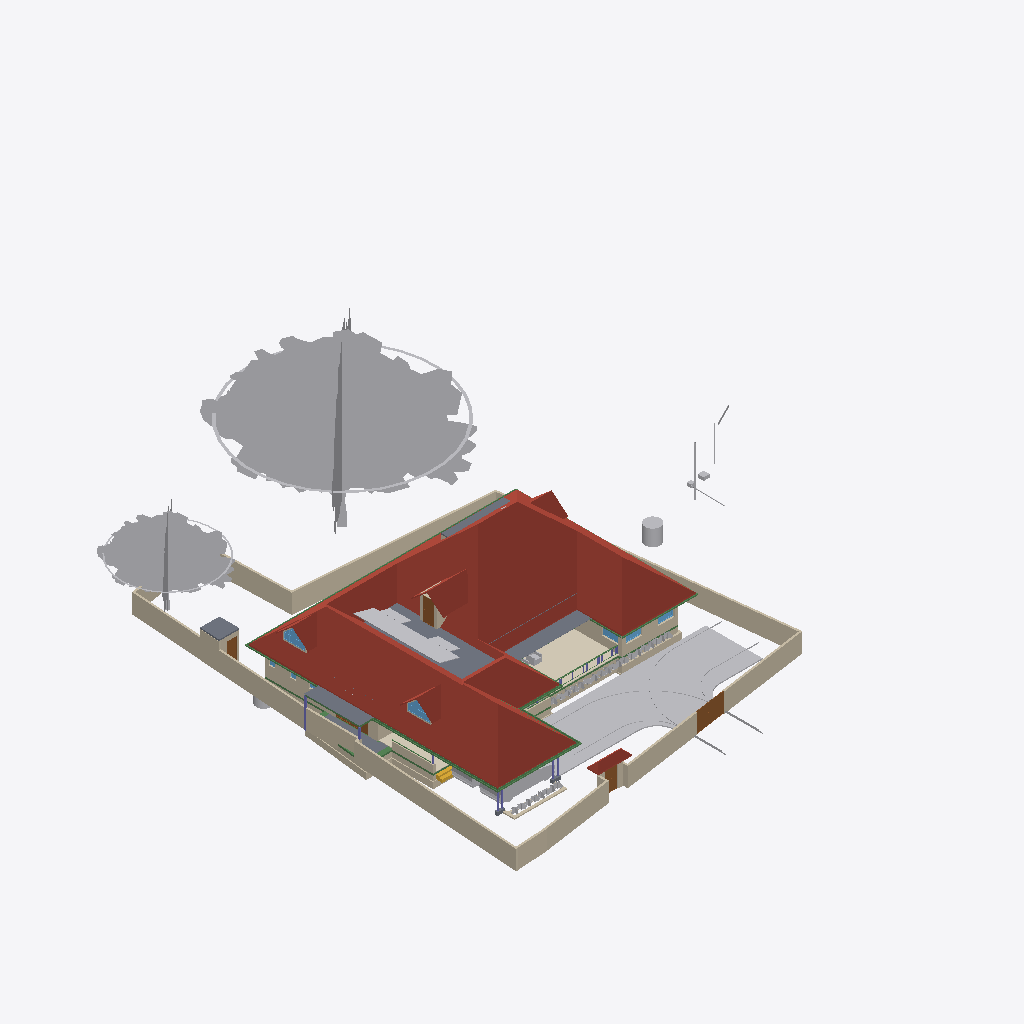
Isometric view of an IFC building model (IFC-SPF (STEP), schema IFC4X3, length unit metre), seen from the south-west, elements coloured by IFC class (only those large enough to see are counted): 53 other elements (light grey), 48 walls (beige), 23 beams (green), 9 slabs (grey), 6 roofs (red-brown), 6 columns (violet), 5 doors (brown), 5 windows (light blue), 1 covering (cream), 1 stair flight (yellow).
Extent 43.3 m × 45.0 m × 17.7 m (x, y, z). Storeys (9): Footing at -0.87 m; 00 at 0.00 m; Verandah at 0.00 m; Plumbing at 0.00 m; GF at 0.45 m; GFLintel at 2.55 m; FF at 3.45 m; GF-E at 3.45 m; FFtop at 5.70 m. Elements (910): 275 IfcBeam, 274 IfcWall, 66 IfcFurniture, 47 IfcCovering, 44 IfcColumn, 31 IfcWindow, 29 IfcGeographicElement, 27 IfcDoor, 21 IfcSlab, 18 IfcSanitaryTerminal, 12 IfcElectricAppliance, 11 IfcEarthworksFill.

HEADER;
FILE_DESCRIPTION(('ViewDefinition[DesignTransferView]'),'2;1');
FILE_NAME('Sreekesh.ifc','2025-06-28T15:32:25+05:30',(),(),'IfcOpenShell 0.8.3-alpha250613','Bonsai 0.8.3-alpha250613-9b8357c','Nobody');
FILE_SCHEMA(('IFC4X3'));
ENDSEC;
DATA;
#1=IFCPROJECT('0aPvmvJuf5owphcfiKWAsN',$,'My Project',$,$,$,$,(#14,#26),#9);
#30=IFCSITE('3jTVXq97zE2OZTfzZH9iYT',$,'My Site',$,$,#53,$,$,$,$,$,$,$,$);
#211744=IFCSITE('2pH2ecD1v9bgK8psTEcl$_',$,'Site',$,$,#211760,#211754,$,$,$,$,$,$,$);
#36=IFCBUILDING('3Bt1MypEf4fuqFfshm9kTs',$,'My Building',$,$,#59,$,$,$,$,$,$);
#333137=IFCBUILDING('2u05Cn$TD6OPdaLJzvNsxO',$,'GFWall',$,$,#333157,$,$,$,$,$,$);
#339211=IFCBUILDING('002Xt49mzDahM74jmffgUi',$,'GF-P',$,$,#339231,$,$,$,$,$,$);
#42=IFCBUILDINGSTOREY('3Yt8GBe1vE1Byt_$JKaQnQ',$,'GF',$,$,#7313,$,$,$,$);
#8023=IFCBUILDINGSTOREY('3LNq90aff4Xhn4xfthWyFx',$,'00',$,$,#8039,$,$,$,$);
#71986=IFCBUILDINGSTOREY('1ZF$IMkzjA5efl8XVVA8ry',$,'FFtop',$,$,#72046,$,$,$,$);
#72129=IFCBUILDINGSTOREY('1Nt2vvvNTB5u0X$NIke4ti',$,'GFLintel',$,$,#280967,$,$,$,$);
#83382=IFCBUILDINGSTOREY('2do7yjy$r1eOSN7_GxsK9f',$,'FF',$,$,#83409,$,$,$,$);
#301077=IFCBUILDINGSTOREY('1n3LFyF6X708Cvo1r86gbR',$,'Footing',$,$,#301097,$,$,$,$);
#340744=IFCBUILDINGSTOREY('0$aAKYJlj1sB8ELKRxTL7n',$,'GF-E',$,$,#340770,$,$,$,$);
#360055=IFCBUILDINGSTOREY('2kU8qRmBnF7foRmD37T33I',$,'Verandah',$,$,#360071,$,$,$,$);
#367233=IFCBUILDINGSTOREY('3r39yX7tr10xAjP1zlM9FN',$,'Plumbing',$,$,#367249,$,$,$,$);
#389380=IFCROOF('2YQzS8qNnFqRTnIlyQr$6O',$,'Roof',$,$,#389458,#389379,$,.HIP_ROOF.);
#158109=IFCGEOGRAPHICELEMENT('1ICn9VC11DLu$jSeyjW6na',$,'GeographicElement',$,$,#159277,#158141,$,$);
#363541=IFCCOURSE('0hYJyXEsXANxqeScN2ddTn',$,'Course',$,$,#364727,#363556,$,$);
#158156=IFCGEOGRAPHICELEMENT('2JlHSkVhjCZPlJyc1W8A6K',$,'GeographicElement',$,$,#159282,#158188,$,$);
#285749=IFCWALL('23M4dZECv7RPP4RWKkyrhY',$,'Wall.082',$,$,#286025,#285760,$,$);
#65997=IFCWALL('1DC2$ngnnDR8Q9h6mAR0js',$,'Wall',$,$,#345521,#66003,$,$);
#222195=IFCWALL('2ixJvC9dH599amejUM2w6G',$,'Wall',$,$,#293165,#222215,$,$);
#345031=IFCCOVERING('3RPlCoLTXEkg2LQ5VmhLHT',$,'Covering',$,$,#361378,#345042,$,$);
#66022=IFCWALL('2FUeR5sFb9uwjJGdeVWABU',$,'Wall',$,$,#212658,#66028,$,$);
#226167=IFCWALL('1JVywoPUH41xuuLQv_Mf23',$,'Wall.082',$,$,#226244,#226178,$,$);
#5763=IFCSLAB('2k1_QIQ_vEheGYBKPFgtqG',$,'Slab',$,$,#339798,#5774,$,$);
#65878=IFCWALL('1RxXXtAKb3$uqm3spal5Ab',$,'Wall.049',$,$,#212025,#65884,$,$);
#110356=IFCWALL('3Jc2L501zCIf2lBfrewdbK',$,'Wall',$,$,#292962,#110367,$,$);
#345472=IFCWALL('0yhntx_XHBtOwqFxJIUy0e',$,'Wall.082',$,$,#345566,#345483,$,$);
#219358=IFCROOF('2NvTBbesP9PgYEhMlxRBaG',$,'Roof',$,$,#219414,#219392,$,.GABLE_ROOF.);
#106476=IFCSLAB('3SWoLdiHLDExF96lrfPbJY',$,'Slab',$,$,#280977,#106487,$,$);
#285691=IFCWALL('3FXX66X1H7gQUhINB1ZqHj',$,'Wall.082',$,$,#285831,#285702,$,$);
#2872=IFCWALL('0VICnwrYLCM9IhHcjSiD9g',$,'Wall',$,$,#333268,#2879,$,$);
#106448=IFCSLAB('1GhnzeWbD1FR$mVw6S$mla',$,'Slab',$,$,#280972,#106464,$,$);
#146729=IFCVEHICLE('0zRPRsukT96P6cuFPGiKs1',$,'Vehicle',$,$,#189086,#146742,$,$);
#3151=IFCWALL('2frHB1bR9FtP23RXamn7Ko',$,'Wall',$,$,#333488,#3162,$,$);
#109955=IFCWALL('0m53cJKujAOwiy8OxGf4Uf',$,'Wall',$,$,#212433,#109966,$,$);
#217997=IFCROOF('2hcpXsHbj3E8lTGOwf_Twb',$,'Roof',$,$,#357861,#218003,$,.GABLE_ROOF.);
#218560=IFCROOF('2C1nQ2OAXBdxxnXR0n9JKC',$,'Roof',$,$,#218716,#218594,$,.GABLE_ROOF.);
#116735=IFCDOOR('1dZUIR_mr60wAZddeiCYTI',$,'Door',$,$,#281598,#116767,$,1.79999995231628,3.0,$,$,$);
#117253=IFCWALL('2NQIKohcDAsQMbNSTdACJd',$,'Wall.049',$,$,#212331,#117264,$,$);
#414475=IFCWASTETERMINAL('1uBGk1gxzE9hTrqFRynQQB',$,'WasteTerminal',$,$,#414555,#414474,$,$);
#3520=IFCWALL('1kfIyPN_b4JPSDED46DDvv',$,'Wall',$,$,#333253,#3526,$,$);
#218717=IFCROOF('1hzKHTNaL00O8K0DSnXvur',$,'Roof',$,$,#218864,#218751,$,.GABLE_ROOF.);
#389139=IFCBEAM('38yYLt849AL9vMzuf_qlJY',$,'Beam',$,$,#389209,#389138,$,$);
#117585=IFCSLAB('00nkzVGuT6heoHGHN6WRGv',$,'Slab',$,$,#369021,#117596,$,$);
#219564=IFCSLAB('3MJkxlHa9Ayv5Szi0695pa',$,'Slab',$,$,#351081,#219578,$,$);
#110251=IFCROOF('2Ww7svPQzEgA_fCzhmYus_',$,'Roof',$,$,#363446,#110283,$,.HIP_ROOF.);
#309185=IFCWALL('1RTxTTrCL8QeAofqzjoycv',$,'Wall',$,$,#314935,#309196,$,$);
#330794=IFCSLAB('2m4RWmARb8ng3Ygm017ww6',$,'Slab',$,$,#332135,#330805,$,$);
#388788=IFCBEAM('0CBrXPli9CuuYJqAxGAoT2',$,'Beam',$,$,#389194,#388787,$,$);
#72992=IFCWALL('0nKeLZCI54WeIG0cLfl1fW',$,'Wall',$,$,#368846,#73003,$,$);
#332304=IFCWALL('0ZmojOdCnDxP$iDjWVcZ2G',$,'Wall',$,$,#360087,#332324,$,$);
#388715=IFCBEAM('3jI7cp3YfEpe0vqGUIgXwj',$,'Beam',$,$,#389169,#388714,$,$);
#146896=IFCDOOR('233Y4LKh93tgjzr0JDxIFw',$,'Door',$,$,#348594,#146970,$,2.09999990463257,1.20000004768372,$,$,$);
#328429=IFCWALL('2kbqNKfzvEQ9JHWg3KnlRz',$,'Wall',$,$,#360107,#328449,$,$);
#70155=IFCVEHICLE('3fs_92XJnE9xh12t4cEAUA',$,'Vehicle',$,$,#189081,#70187,$,$);
#327474=IFCWALL('2U4iGMjzz8RwTIGrH2ENgx',$,'Wall',$,$,#360262,#327494,$,$);
#206723=IFCBUILDINGELEMENTPROXY('2K1LMOkm11dBWSaNfDUHsX',$,'BuildingElementProxy',$,$,#207458,#206736,$,$);
#111610=IFCDOOR('0JnVCEbZ93QxaghwOdNV45',$,'Door',$,$,#222491,#363404,$,2.09999990463257,1.20000004768372,$,$,$);
#357747=IFCWINDOW('0unPHkQknB1wc7pxPHjPGP',$,'Window',$,$,#357842,#357760,$,$,$,$,$,$);
#218541=IFCWINDOW('21qcPfDRT2hPC8Z6tF6XzK',$,'Window',$,$,#218697,#218554,$,$,$,$,$,$);
#101757=IFCWALL('3Re5U6AfH5hRjhCU8HzlUQ',$,'Wall',$,$,#149415,#101777,$,$);
#106524=IFCSOLARDEVICE('3S6vjv$5jE1uGxlQ_RICMy',$,'SolarDevice',$,$,#120309,#106556,$,$);
#106597=IFCSOLARDEVICE('1JeFrLyoz5IhCtXWc_EtwE',$,'SolarDevice',$,$,#120324,#106614,$,$);
#106913=IFCSOLARDEVICE('3N6FBuwFX6eRZQfWUTehiA',$,'SolarDevice',$,$,#120354,#106930,$,$);
#106561=IFCSOLARDEVICE('2N7C3uFTr0ovBcfJ26O6Lk',$,'SolarDevice',$,$,#120314,#106578,$,$);
#106579=IFCSOLARDEVICE('1xWH0eIEnB$BgsSW0yRufF',$,'SolarDevice',$,$,#120319,#106596,$,$);
#106615=IFCSOLARDEVICE('0CbIHREHr2w9gh5lx0_n0D',$,'SolarDevice',$,$,#120329,#106632,$,$);
#106651=IFCSOLARDEVICE('3GkHrXcpz9luFJaFckT4XJ',$,'SolarDevice',$,$,#120339,#106668,$,$);
#106633=IFCSOLARDEVICE('3nYAYQFdT0Hu3774nkbnMA',$,'SolarDevice',$,$,#120334,#106650,$,$);
#106895=IFCSOLARDEVICE('3hGn0pNNz3NwRu5qnQ1KkQ',$,'SolarDevice',$,$,#120349,#106912,$,$);
#106669=IFCSOLARDEVICE('3CH4PS5oz4_xvHOpIILxvJ',$,'SolarDevice',$,$,#120344,#106686,$,$);
#327285=IFCWALL('1vo4h6gUf99v7g_hI2dwLe',$,'Wall',$,$,#360257,#327305,$,$);
#116971=IFCWALL('08FBn4OWj7ogBqhIhITLuq',$,'Wall.049',$,$,#212683,#116982,$,$);
#388934=IFCBEAM('02028txQrArOf6QyRmi8S_',$,'Beam',$,$,#389199,#388933,$,$);
#117669=IFCDOOR('1Oy85YKxL61PqzyfMMUgcU',$,'Door',$,$,#369016,#117700,$,2.09999990463257,1.0,$,$,$);
#388502=IFCBEAM('35uj72bWH5VeeE5oLL9s_t',$,'Beam',$,$,#389164,#388501,$,$);
#189522=IFCBUILDINGELEMENTPROXY('2fyH_FbBX1$e0RliKTBWRO',$,'BuildingElementProxy',$,$,#205917,#189554,$,$);
#41688=IFCSTAIRFLIGHT('0VcD2gJAfBIuw$lMxDzKKO',$,'StairFlight',$,$,#283276,#118718,$,2,1,0.150000005960464,0.25,.STRAIGHT.);
#65947=IFCWALL('08s$eE7qfC1vtHJbeTdsNK',$,'Wall',$,$,#211965,#65953,$,$);
#110674=IFCWALL('1a_hfYQo5DRgtEum677ZGl',$,'Wall',$,$,#292365,#110685,$,$);
#329035=IFCWALL('2$n50xrj53zPnnhI4Jq0HX',$,'Wall',$,$,#360082,#329055,$,$);
#410686=IFCFURNITURE('18HlnwBc9DnAvKFnG7c4d9',$,'Furniture',$,$,#412585,#410685,$,$);
#389073=IFCBEAM('1SW1UMPTn6IukCzEsXMMce',$,'Beam',$,$,#389204,#389072,$,$);
#388576=IFCBEAM('2yIyVaMgz8tR0CuDvbao9K',$,'Beam',$,$,#389174,#388575,$,$);
#311569=IFCWALL('1gZorW5i11OO4PAeJxFA_9',$,'Wall',$,$,#323009,#311580,$,$);
#4009=IFCWALL('2lHSG51rHEfeNsY_Rnf304',$,'Wall',$,$,#333173,#4020,$,$);
#323590=IFCBEAM('2KvW8IAv97GwnpIknpGcni',$,'Beam',$,$,#323799,#323601,$,$);
#327732=IFCBEAM('3LAC8rAaD0M95EF$UDM7CJ',$,'Beam',$,$,#360272,#327751,$,$);
#111126=IFCWALL('11fiDOfq54uheWI4ur$p_M',$,'Wall',$,$,#292347,#111137,$,$);
#26789=IFCDOOR('3HF$fS8tX7kw4y81dHWRkr',$,'Door',$,$,#340243,#26820,$,$,$,$,$,$);
#282729=IFCWALL('0L3wrSYBnA$xcRhMJRWK$N',$,'Wall',$,$,#368901,#282740,$,$);
#414527=IFCWASTETERMINAL('0v1hqfc$r1$wf5R2fPkqwY',$,'WasteTerminal',$,$,#414550,#414526,$,$);
#377336=IFCPIPESEGMENT('2HH4ClXe12BwUouF8Z0Pt1',$,'PipeSegment',$,$,#387873,#377335,$,.FLEXIBLESEGMENT.);
#332235=IFCWALL('0WW$1fAGf3sAubsqiDgRRp',$,'Wall',$,$,#360287,#332255,$,$);
#29270=IFCWINDOW('3GxmHADO1DPPnexShW0xza',$,'Window',$,$,#339838,#99898,$,1.29999995231628,1.54999995231628,$,$,$);
#102201=IFCWALL('1d8KAB1ef84Bs8SUdT2bKV',$,'Wall',$,$,#348527,#102212,$,$);
#329144=IFCWALL('0XJHmtTfD6sBELqtXy9e2a',$,'Wall',$,$,#360132,#329164,$,$);
#99476=IFCWINDOW('0bWf0UbSH5vA18P2wXez2A',$,'Window',$,$,#339853,#99508,$,1.29999995231628,1.54999995231628,$,.DOUBLE_PANEL_VERTICAL.,$);
#24945=IFCWINDOW('0pIOr8Fwn768Q5gngNrD$h',$,'Window',$,$,#363051,#99803,$,1.29999995231628,1.54999995231628,$,.DOUBLE_PANEL_VERTICAL.,$);
#102232=IFCWALL('3BbLnMq0r7ivvaULYjF4Vv',$,'Wall',$,$,#348558,#102243,$,$);
#332339=IFCWALL('06RbKfkVLAig0EUUJcdLY6',$,'Wall',$,$,#360122,#332359,$,$);
#49227=IFCBEAM('2GaElzDELAMf9uZ0HgoOwe',$,'Beam',$,$,#213055,#49238,$,$);
#327173=IFCWALL('3mDEA8Yi18fQRbhOE3km0k',$,'Wall',$,$,#360267,#327193,$,$);
#327920=IFCBEAM('1u9voof95Cp8BkjJqPE6_U',$,'Beam',$,$,#360277,#327939,$,$);
#106931=IFCWALL('3FavAtlwfE4e0lW5aUJqLs',$,'Wall',$,$,#348589,#106942,$,$);
#414746=IFCDISTRIBUTIONCHAMBERELEMENT('2KyTTcF2L0SujAOfThmzuo',$,'DistributionChamberElement',$,$,#415286,#414745,$,$);
#226380=IFCCOLUMN('1sDYwOA5r3nwjHRU7tM1Mo',$,'Column',$,$,#286137,#226391,$,$);
#363000=IFCSLAB('0h_kY8zNzFw8w1PWMrDiz6',$,'Slab',$,$,#363036,#363021,$,$);
#327881=IFCBEAM('1z1Atghg99VfW7mInWERK0',$,'Beam',$,$,#360232,#327900,$,$);
#93900=IFCBEAM('0gdpNefCnB7wAvxTxiZvHd',$,'Beam',$,$,#285184,#93911,$,$);
#388642=IFCBEAM('2ZH4G$MC58XAtNQkoO$cFt',$,'Beam',$,$,#389179,#388641,$,$);
#321694=IFCBEAM('1oE3YsWTv7Guw6PJPl5Z9_',$,'Beam',$,$,#322057,#321705,$,$);
#110898=IFCWALL('1K4878DyjBfAhCF5jh34Xt',$,'Wall',$,$,#292388,#110909,$,$);
#311751=IFCWALL('3GJ_Yo$PLD_ApeMOj2tWby',$,'Wall',$,$,#319953,#311762,$,$);
#327847=IFCBEAM('2Rjq1xFOz06enjWRcqyd9D',$,'Beam',$,$,#360237,#327866,$,$);
#357761=IFCWALL('2MMdAucyr0$90c_VAngG2Z',$,'Wall',$,$,#370370,#357823,$,$);
#218617=IFCWALL('2zv4ghPnDAPgdIxPnPiR4q',$,'Wall',$,$,#370375,#218679,$,$);
#328180=IFCWALL('0ABhG_1I127Plb3g$lDZDb',$,'Wall',$,$,#360097,#328200,$,$);
#107115=IFCSLAB('2WfKfjDrX2bAvlVSkqt8hs',$,'Slab',$,$,#149390,#107130,$,$);
#107612=IFCWALL('1wbyz7uCHF0uVxGjaI6PCG',$,'Wall',$,$,#291943,#107632,$,$);
#72848=IFCWALL('2qzh75b3r6CuQdi0PydTsC',$,'Wall',$,$,#368996,#72859,$,$);
#107142=IFCSLAB('2X2MSE$PfAlPCABr99DsiG',$,'Slab',$,$,#149395,#107153,$,$);
#389000=IFCBEAM('0sTlE$wHj6G9WB0HZ_O7FJ',$,'Beam',$,$,#389189,#388999,$,$);
#332270=IFCBEAM('2xaS$r06b4vf3tMS9n7DUs',$,'Beam',$,$,#360247,#332289,$,$);
#96530=IFCBEAM('074gpqyLr9$vd9aSHSci_M',$,'Beam',$,$,#149012,#96541,$,$);
#158335=IFCGEOGRAPHICELEMENT('2rAZsbigf3DexzsyAK1DMw',$,'GeographicElement',$,$,#158428,#158348,$,$);
#158627=IFCGEOGRAPHICELEMENT('0QVobi_xf1LBhVYAwHHwl3',$,'GeographicElement',$,$,#158776,#158640,$,$);
#282148=IFCWALL('1_oz2bIJv9UhxMZAVxslvN',$,'Wall',$,$,#369467,#282159,$,$);
#158403=IFCGEOGRAPHICELEMENT('0CHZzWMcn6XAV70neXdBsp',$,'GeographicElement',$,$,#158480,#158416,$,$);
#158674=IFCGEOGRAPHICELEMENT('2ncbrfTWL1FhYXUtb7zyMb',$,'GeographicElement',$,$,#158786,#158687,$,$);
#206312=IFCGEOGRAPHICELEMENT('0$xdS6ovvBK8DA9m8j2uJR',$,'GeographicElement',$,$,#206447,#206325,$,$);
#206375=IFCGEOGRAPHICELEMENT('21glBAMDX0EOds7dh0WQ5y',$,'GeographicElement',$,$,#206462,#206388,$,$);
#158288=IFCGEOGRAPHICELEMENT('271pJVk9fAH8ikxjdrzm5p',$,'GeographicElement',$,$,#158334,#158301,$,$);
#158382=IFCGEOGRAPHICELEMENT('39jJZxIL53jvhs8$Y8PfHO',$,'GeographicElement',$,$,#158532,#158395,$,$);
#158429=IFCGEOGRAPHICELEMENT('0MnpHLYY5Dl9KBqLNs9ewF',$,'GeographicElement',$,$,#158506,#158442,$,$);
#158559=IFCGEOGRAPHICELEMENT('0y6_Xeo7HFPuXrDnKm$2Do',$,'GeographicElement',$,$,#158761,#158572,$,$);
#158606=IFCGEOGRAPHICELEMENT('3unfgnsWL0CAbIWjJNXw$6',$,'GeographicElement',$,$,#158771,#158619,$,$);
#206396=IFCGEOGRAPHICELEMENT('2W_BJM$AH9C9XZO5H9Igq$',$,'GeographicElement',$,$,#206467,#206409,$,$);
#328469=IFCWALL('3AAxxDCvj5896BeVVxFPvQ',$,'Wall',$,$,#360137,#328489,$,$);
#158243=IFCGEOGRAPHICELEMENT('3PTJhtnBb6VwefVSranvLv',$,'GeographicElement',$,$,#158287,#158275,$,$);
#158309=IFCGEOGRAPHICELEMENT('15bAT6T_X2zhO2m5OA8hk5',$,'GeographicElement',$,$,#158381,#158322,$,$);
#158356=IFCGEOGRAPHICELEMENT('25TB9zVRrAoOge4nE5WW4s',$,'GeographicElement',$,$,#158454,#158369,$,$);
#158455=IFCGEOGRAPHICELEMENT('2g086Z5DjFhwc2a8hXj0xy',$,'GeographicElement',$,$,#158652,#158468,$,$);
#206291=IFCGEOGRAPHICELEMENT('23m_b3tdTEEw$xJ2xNekzG',$,'GeographicElement',$,$,#206442,#206304,$,$);
#158507=IFCGEOGRAPHICELEMENT('1hDE_L04j14unb2V4K2V6S',$,'GeographicElement',$,$,#158558,#158520,$,$);
#158653=IFCGEOGRAPHICELEMENT('3JfihsmqT5KwfF$ciKom66',$,'GeographicElement',$,$,#158781,#158666,$,$);
#206333=IFCGEOGRAPHICELEMENT('2f__mIbYvAqfZtvBOwaFqq',$,'GeographicElement',$,$,#206452,#206346,$,$);
#327514=IFCWALL('1it10YhWDFH9gCd2O3hnSW',$,'Wall',$,$,#360282,#327534,$,$);
#158533=IFCGEOGRAPHICELEMENT('1cDn5uoHD4evtpdNyLCS5e',$,'GeographicElement',$,$,#158584,#158546,$,$);
#206354=IFCGEOGRAPHICELEMENT('0M22UBg552Nxtp84xxqgy5',$,'GeographicElement',$,$,#206457,#206367,$,$);
#384203=IFCPIPESEGMENT('3HViD6X19Bk992pp5SSsaW',$,'PipeSegment',$,$,#387883,#384202,$,$);
#414630=IFCDISTRIBUTIONCHAMBERELEMENT('2tOGDYxxD48BmFsFs$LazS',$,'DistributionChamberElement',$,$,#415281,#414629,$,$);
#158585=IFCGEOGRAPHICELEMENT('3NO8z77CjFTBV$pl7mjwuz',$,'GeographicElement',$,$,#158766,#158598,$,$);
#158695=IFCGEOGRAPHICELEMENT('3cWA7dPJfDrffLqEmnopvM',$,'GeographicElement',$,$,#158791,#158708,$,$);
#158721=IFCGEOGRAPHICELEMENT('2KMjkbIYP2pOnFB6K366_N',$,'GeographicElement',$,$,#158796,#158734,$,$);
#329409=IFCWALL('3Cxk__a$n5$BSk_InZ2945',$,'Wall',$,$,#360102,#329429,$,$);
#385324=IFCPIPESEGMENT('24B4Qe5bfEpegGSk0e0W3i',$,'PipeSegment',$,$,#387888,#385323,$,$);
#158481=IFCGEOGRAPHICELEMENT('0c_6Ok9Q94pvlbvP_zkFpm',$,'GeographicElement',$,$,#158720,#158494,$,$);
#378900=IFCPIPESEGMENT('3Of7NN505Fpwx1Y23iW9n$',$,'PipeSegment',$,$,#387878,#378899,$,.FLEXIBLESEGMENT.);
#94446=IFCBEAM('01JOsyU7jEnvQzPJfM90wj',$,'Beam',$,$,#285336,#94457,$,$);
#226429=IFCCOLUMN('17ANg42C19BBQqwVkkACrL',$,'Column',$,$,#276319,#226440,$,$);
#390494=IFCCOLUMN('0x_HSsKZL2AOgEtS2rz$91',$,'Column',$,$,#391170,#390493,$,$);
#390565=IFCCOLUMN('2J15yxlZbFcuSUex6Gwy6L',$,'Column',$,$,#391155,#390564,$,$);
#390845=IFCCOLUMN('0DL1qb0NzDGOcKawr5L0aU',$,'Column',$,$,#391160,#390844,$,$);
#391125=IFCCOLUMN('2qNLTIfCf3AfSpateaCGBv',$,'Column',$,$,#391195,#391124,$,$);
#206417=IFCGEOGRAPHICELEMENT('3ZTQMRTUnBmuQ4hiLob7WK',$,'GeographicElement',$,$,#206472,#206430,$,$);
#80776=IFCBEAM('2jbCdVhf949eD6ppLG3r_s',$,'Beam',$,$,#285300,#80788,$,$);
#388861=IFCBEAM('2le9Sw$Dz0XQ5$RPcyIEYZ',$,'Beam',$,$,#389184,#388860,$,$);
#282703=IFCWALL('07ZQSRrFPBGxJsb3B1dsC6',$,'Wall',$,$,#368896,#282714,$,$);
#327954=IFCBEAM('0sP03oSW15$QcfoTPLiBso',$,'Beam',$,$,#360297,#327973,$,$);
ENDSEC;
